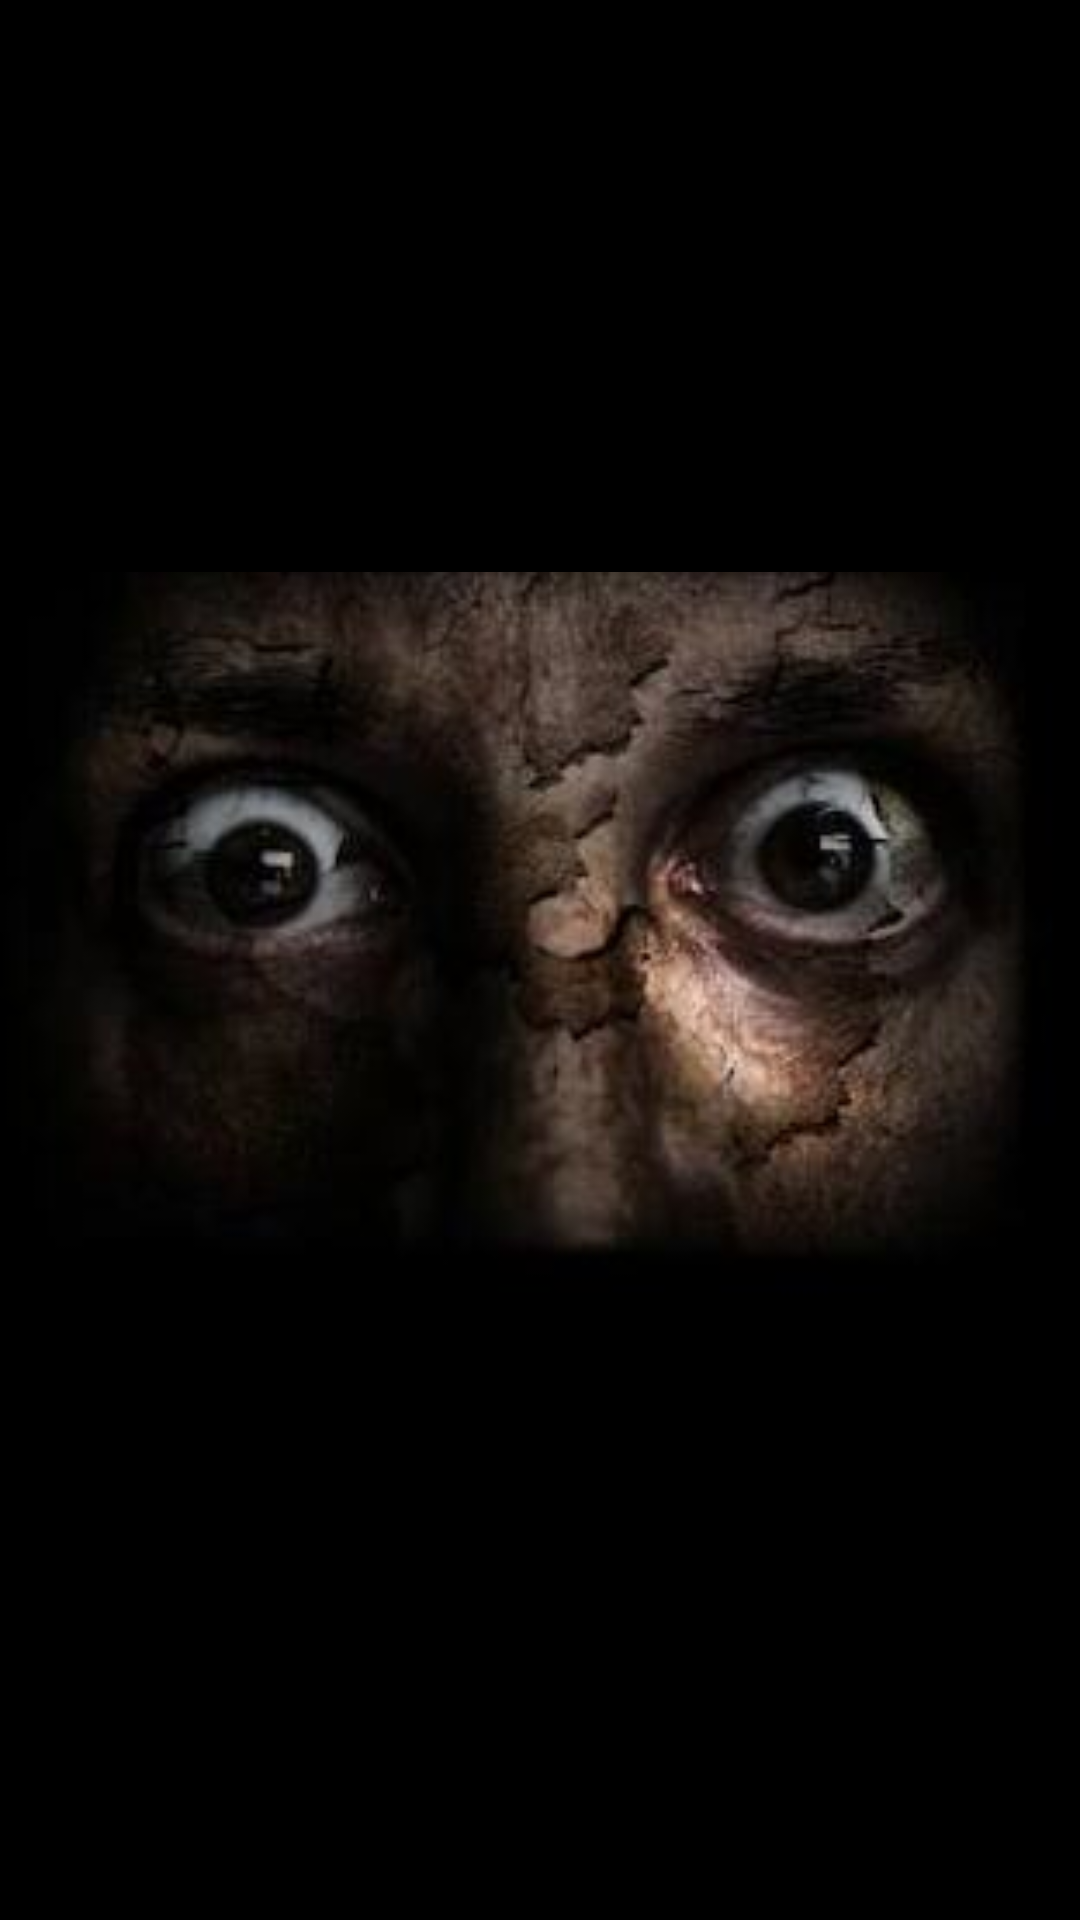

This screen was rendered from an Android layout file. Write that file and the resources it references.
<!-- AndroidManifest.xml: application theme AppTheme -->
<!-- res/layout/brightnesslayout.xml -->
<?xml version="1.0" encoding="utf-8"?>
<RelativeLayout xmlns:android="http://schemas.android.com/apk/res/android"
    android:orientation="vertical"
    android:layout_width="match_parent"
    android:id="@+id/LLbrigtness"
    android:background ="#000"
    android:layout_height="match_parent">

    <ImageView
        android:id="@+id/sirenimage"
        android:layout_centerInParent="true"
        android:layout_width="400dp"
        android:layout_height="400dp"
        android:src="@drawable/hoororimg"
        ></ImageView>

</RelativeLayout>
<!-- resources referenced by this layout -->
<resources>
  <!-- drawable hoororimg: jpg bitmap (drawable, 8262 bytes) -->
  <style name="AppTheme" parent="Theme.AppCompat.Light.DarkActionBar">
          
          <item name="colorPrimary">@color/colorPrimary</item>
          <item name="colorPrimaryDark">@color/colorPrimaryDark</item>
          <item name="colorAccent">@color/colorAccent</item>
      </style>
  <color name="colorPrimary">#008577</color>
  <color name="colorPrimaryDark">#00574B</color>
  <color name="colorAccent">#D81B60</color>
</resources>
